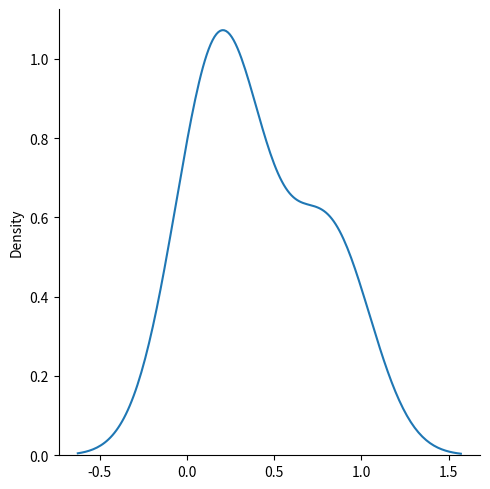

Here is the Python script that generated this plot:
import numpy as np
from numpy import random
import matplotlib.pyplot as plt
import seaborn as sns

'''
Used to describe probability where every event has equal chances of occuring.

It has three parameters:
low - lower bound - default 0.0
high - upper bound - default 1.0
size - The shape of the returned array
'''
x = random.uniform(size=(2, 3))
print(x)
sns.displot(x.flatten(), kind="kde") # flatten() is used to convert the 2D array into a 1D array for plotting
plt.show()

'''
In a Uniform Distribution, every value within a specific range is equally likely to occur.
This results in a probability density function that is flat across the top.
While the edges of the first graph are slightly rounded (likely due to kernel density smoothing), it is the only one that attempts to show a constant
probability between its bounds.
'''
